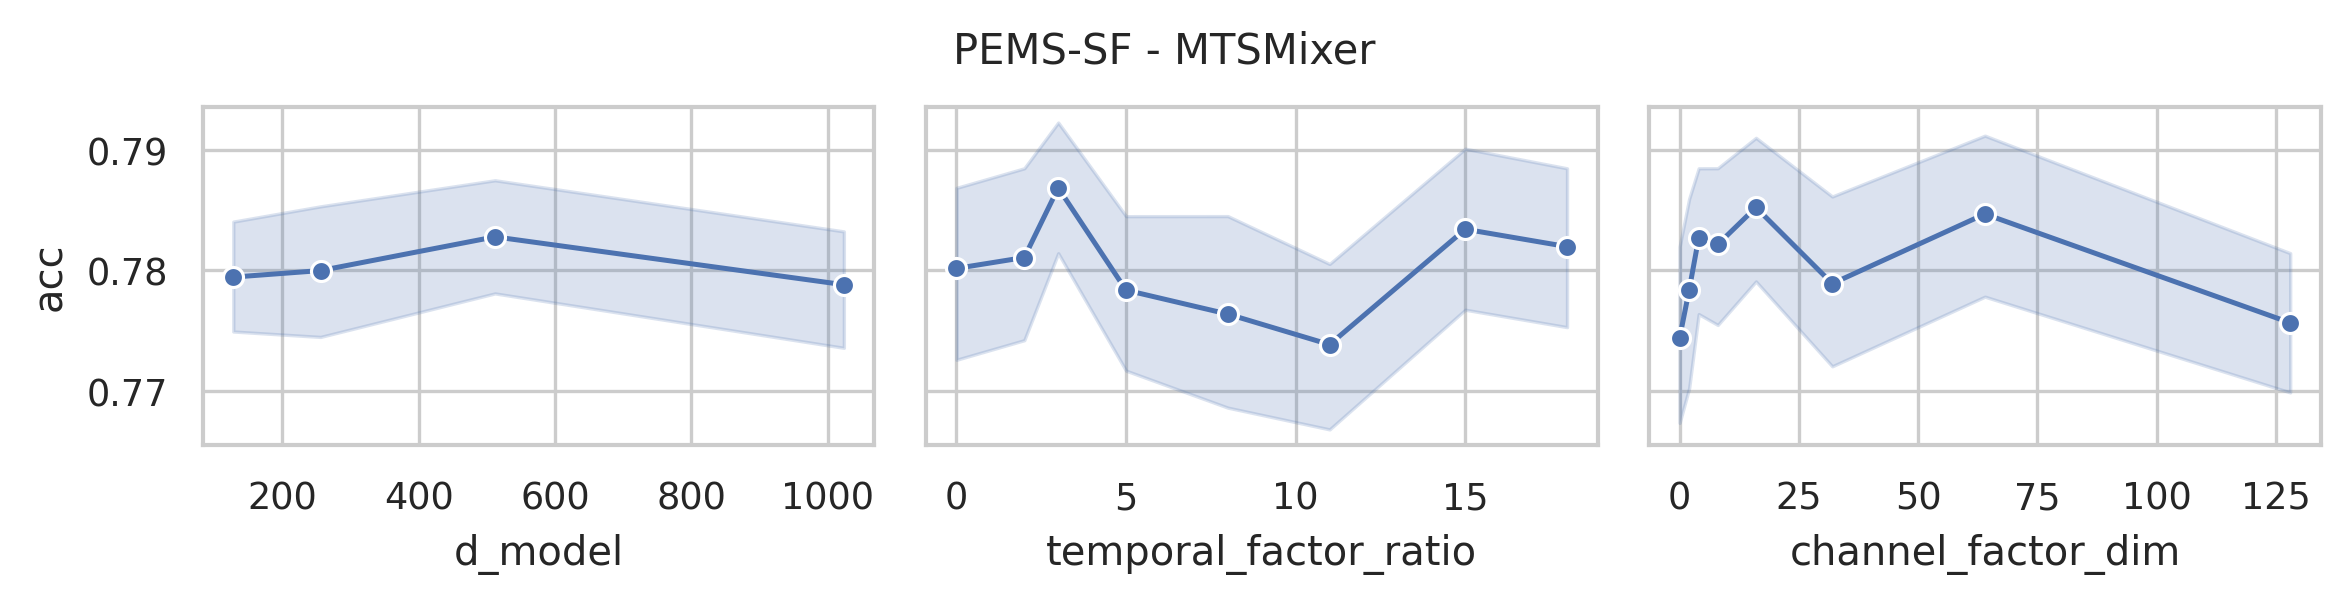

Source data for this figure (header and first rows):
data_name, model, seq_len, n_layers, d_model, use_temporal_interaction, temporal_factor_ratio, use_channel_interaction, channel_factor_dim, revIn, norm, individual, acc, model_params, model_size (MB)
PEMS-SF, MTSMixer, 144, 2, 1024, True, 18, True, 128, False, True, False, 0.7399, 2098703, 8.07
PEMS-SF, MTSMixer, 144, 2, 1024, True, 15, True, 128, False, True, False, 0.7861, 2092559, 8.03
PEMS-SF, MTSMixer, 144, 2, 1024, True, 11, True, 128, False, True, False, 0.763, 2084367, 7.99
PEMS-SF, MTSMixer, 144, 2, 1024, True, 8, True, 128, False, True, False, 0.7746, 2078223, 7.96
PEMS-SF, MTSMixer, 144, 2, 1024, True, 5, True, 128, False, True, False, 0.7803, 2072079, 7.93
PEMS-SF, MTSMixer, 144, 2, 1024, True, 3, True, 128, False, True, False, 0.7977, 2067983, 7.9
PEMS-SF, MTSMixer, 144, 2, 1024, True, 2, True, 128, False, True, False, 0.7399, 2065935, 7.89
PEMS-SF, MTSMixer, 144, 2, 1024, False, 0, True, 128, False, True, False, 0.7803, 2063887, 7.88
PEMS-SF, MTSMixer, 144, 2, 1024, True, 18, True, 64, False, True, False, 0.8035, 1852047, 7.13
PEMS-SF, MTSMixer, 144, 2, 1024, True, 15, True, 64, False, True, False, 0.7919, 1845903, 7.09
PEMS-SF, MTSMixer, 144, 2, 1024, True, 11, True, 64, False, True, False, 0.7803, 1837711, 7.05
PEMS-SF, MTSMixer, 144, 2, 1024, True, 8, True, 64, False, True, False, 0.763, 1831567, 7.02
PEMS-SF, MTSMixer, 144, 2, 1024, True, 5, True, 64, False, True, False, 0.8035, 1825423, 6.98
PEMS-SF, MTSMixer, 144, 2, 1024, True, 3, True, 64, False, True, False, 0.7861, 1821327, 6.96
PEMS-SF, MTSMixer, 144, 2, 1024, True, 2, True, 64, False, True, False, 0.8035, 1819279, 6.95
PEMS-SF, MTSMixer, 144, 2, 1024, False, 0, True, 64, False, True, False, 0.8092, 1817231, 6.94
PEMS-SF, MTSMixer, 144, 2, 1024, True, 18, True, 32, False, True, False, 0.7977, 1728719, 6.66
PEMS-SF, MTSMixer, 144, 2, 1024, True, 15, True, 32, False, True, False, 0.7977, 1722575, 6.62
PEMS-SF, MTSMixer, 144, 2, 1024, True, 11, True, 32, False, True, False, 0.7861, 1714383, 6.58
PEMS-SF, MTSMixer, 144, 2, 1024, True, 8, True, 32, False, True, False, 0.7399, 1708239, 6.55
PEMS-SF, MTSMixer, 144, 2, 1024, True, 5, True, 32, False, True, False, 0.7746, 1702095, 6.51
PEMS-SF, MTSMixer, 144, 2, 1024, True, 3, True, 32, False, True, False, 0.7861, 1697999, 6.49
PEMS-SF, MTSMixer, 144, 2, 1024, True, 2, True, 32, False, True, False, 0.763, 1695951, 6.48
PEMS-SF, MTSMixer, 144, 2, 1024, False, 0, True, 32, False, True, False, 0.7861, 1693903, 6.47
PEMS-SF, MTSMixer, 144, 2, 1024, True, 18, True, 16, False, True, False, 0.7977, 1667055, 6.42
PEMS-SF, MTSMixer, 144, 2, 1024, True, 15, True, 16, False, True, False, 0.7572, 1660911, 6.39
PEMS-SF, MTSMixer, 144, 2, 1024, True, 11, True, 16, False, True, False, 0.7746, 1652719, 6.34
PEMS-SF, MTSMixer, 144, 2, 1024, True, 8, True, 16, False, True, False, 0.7803, 1646575, 6.31
PEMS-SF, MTSMixer, 144, 2, 1024, True, 5, True, 16, False, True, False, 0.7803, 1640431, 6.28
PEMS-SF, MTSMixer, 144, 2, 1024, True, 3, True, 16, False, True, False, 0.7746, 1636335, 6.26
PEMS-SF, MTSMixer, 144, 2, 1024, True, 2, True, 16, False, True, False, 0.7746, 1634287, 6.25
PEMS-SF, MTSMixer, 144, 2, 1024, False, 0, True, 16, False, True, False, 0.7746, 1632239, 6.24
PEMS-SF, MTSMixer, 144, 2, 1024, True, 18, True, 8, False, True, False, 0.7919, 1636223, 6.3
PEMS-SF, MTSMixer, 144, 2, 1024, True, 15, True, 8, False, True, False, 0.7572, 1630079, 6.27
PEMS-SF, MTSMixer, 144, 2, 1024, True, 11, True, 8, False, True, False, 0.7861, 1621887, 6.23
PEMS-SF, MTSMixer, 144, 2, 1024, True, 8, True, 8, False, True, False, 0.7572, 1615743, 6.19
PEMS-SF, MTSMixer, 144, 2, 1024, True, 5, True, 8, False, True, False, 0.8035, 1609599, 6.16
PEMS-SF, MTSMixer, 144, 2, 1024, True, 3, True, 8, False, True, False, 0.7977, 1605503, 6.14
PEMS-SF, MTSMixer, 144, 2, 1024, True, 2, True, 8, False, True, False, 0.7572, 1603455, 6.13
PEMS-SF, MTSMixer, 144, 2, 1024, False, 0, True, 8, False, True, False, 0.7919, 1601407, 6.12
PEMS-SF, MTSMixer, 144, 2, 1024, True, 18, True, 4, False, True, False, 0.7688, 1620807, 6.24
PEMS-SF, MTSMixer, 144, 2, 1024, True, 15, True, 4, False, True, False, 0.8092, 1614663, 6.21
PEMS-SF, MTSMixer, 144, 2, 1024, True, 11, True, 4, False, True, False, 0.7861, 1606471, 6.17
PEMS-SF, MTSMixer, 144, 2, 1024, True, 8, True, 4, False, True, False, 0.7514, 1600327, 6.14
PEMS-SF, MTSMixer, 144, 2, 1024, True, 5, True, 4, False, True, False, 0.7977, 1594183, 6.1
PEMS-SF, MTSMixer, 144, 2, 1024, True, 3, True, 4, False, True, False, 0.815, 1590087, 6.08
PEMS-SF, MTSMixer, 144, 2, 1024, True, 2, True, 4, False, True, False, 0.7919, 1588039, 6.07
PEMS-SF, MTSMixer, 144, 2, 1024, False, 0, True, 4, False, True, False, 0.7861, 1585991, 6.06
PEMS-SF, MTSMixer, 144, 2, 1024, True, 18, True, 2, False, True, False, 0.7803, 1613099, 6.22
PEMS-SF, MTSMixer, 144, 2, 1024, True, 15, True, 2, False, True, False, 0.763, 1606955, 6.18
PEMS-SF, MTSMixer, 144, 2, 1024, True, 11, True, 2, False, True, False, 0.7572, 1598763, 6.14
PEMS-SF, MTSMixer, 144, 2, 1024, True, 8, True, 2, False, True, False, 0.7514, 1592619, 6.11
PEMS-SF, MTSMixer, 144, 2, 1024, True, 5, True, 2, False, True, False, 0.8035, 1586475, 6.07
PEMS-SF, MTSMixer, 144, 2, 1024, True, 3, True, 2, False, True, False, 0.7746, 1582379, 6.05
PEMS-SF, MTSMixer, 144, 2, 1024, True, 2, True, 2, False, True, False, 0.7861, 1580331, 6.04
PEMS-SF, MTSMixer, 144, 2, 1024, False, 0, True, 2, False, True, False, 0.8092, 1578283, 6.03
PEMS-SF, MTSMixer, 144, 2, 1024, True, 18, False, 0, False, True, False, 0.7514, 1603465, 6.18
PEMS-SF, MTSMixer, 144, 2, 1024, True, 15, False, 0, False, True, False, 0.7803, 1597321, 6.14
PEMS-SF, MTSMixer, 144, 2, 1024, True, 11, False, 0, False, True, False, 0.7341, 1589129, 6.1
PEMS-SF, MTSMixer, 144, 2, 1024, True, 8, False, 0, False, True, False, 0.7688, 1582985, 6.07
... 196 more rows
